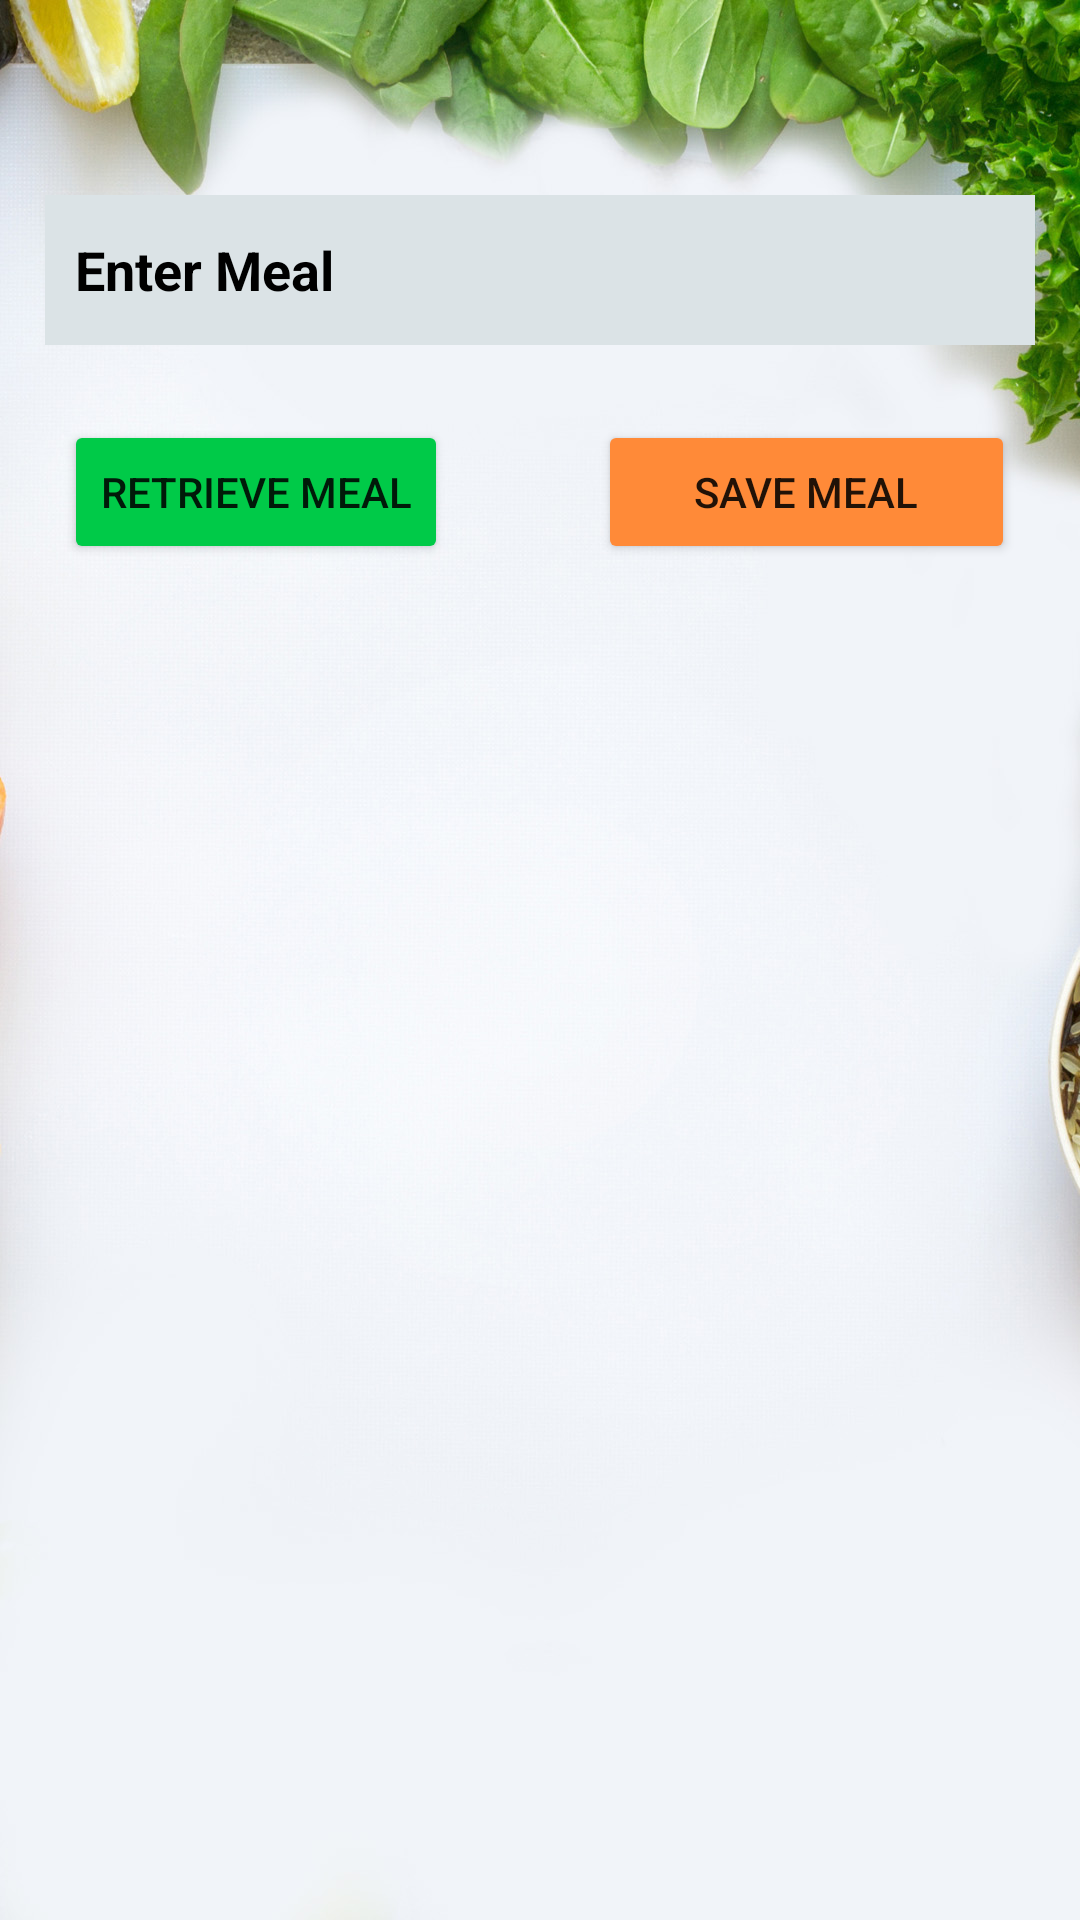

This screen was rendered from an Android layout file. Write that file and the resources it references.
<!-- AndroidManifest.xml: application theme Theme.CW_2 -->
<!-- res/layout/activity_search_ingredient.xml -->
<ScrollView

    android:layout_width="match_parent"
    android:layout_height="match_parent"
    xmlns:android="http://schemas.android.com/apk/res/android"
    android:padding="10dp"
    android:background="@drawable/easy_meal">

    <LinearLayout
        android:layout_width="match_parent"
        android:layout_height="wrap_content"
        android:orientation="vertical"
        android:gravity="center">

        <LinearLayout
            android:layout_width="match_parent"
            android:layout_height="40dp">
        </LinearLayout>

        <EditText
            android:id="@+id/search_meal"
            android:layout_width="330dp"
            android:layout_height="50dp"
            android:layout_margin="15dp"
            android:autofillHints="rice"
            android:background="#DBE3E6"
            android:ems="10"
            android:hint="@string/enter_meal"
            android:inputType="textPersonName"
            android:paddingStart="10dp"
            android:textAllCaps="true"
            android:textColor="@color/black"
            android:textColorHint="@color/black"
            android:textStyle="bold" />

        <LinearLayout
            android:layout_width="match_parent"
            android:layout_height="wrap_content"
            android:gravity="center"
            android:orientation="horizontal"
            android:padding="10dp">

            <Button
                android:id="@+id/btn_retrieve"
                android:layout_width="wrap_content"
                android:layout_height="wrap_content"
                android:layout_marginEnd="50dp"
                android:text="@string/retrieve_meal"
                android:backgroundTint="#00CA48"/>

            <Button
                android:id="@+id/btn_save"
                android:layout_width="139dp"
                android:layout_height="wrap_content"
                android:backgroundTint="#FF8A38"
                android:text="@string/save_meal" />
        </LinearLayout>

        <TextView
            android:id="@+id/output"
            android:layout_width="wrap_content"
            android:layout_height="wrap_content"
            android:textAllCaps="true"
            android:textColor="@color/white"
            android:textSize="17sp"
            android:textStyle="bold" />
    </LinearLayout>

</ScrollView>
<!-- resources referenced by this layout -->
<resources>
  <!-- drawable easy_meal: jpg bitmap (drawable-v24, 151120 bytes) -->
  <string name="enter_meal">Enter Meal</string>
  <string name="retrieve_meal">Retrieve meal</string>
  <string name="save_meal">save meal</string>
  <style name="Theme.CW_2" parent="Theme.MaterialComponents.DayNight.DarkActionBar">
          
          <item name="colorPrimary">@color/purple_200</item>
          <item name="colorPrimaryVariant">@color/purple_500</item>
          <item name="colorOnPrimary">@color/white</item>
          
          <item name="colorSecondary">@color/teal_200</item>
          <item name="colorSecondaryVariant">@color/teal_700</item>
          <item name="colorOnSecondary">@color/black</item>
          
          <item name="android:statusBarColor">?attr/colorPrimaryVariant</item>
          
      </style>
  <!-- not gathered from this repository: default colours our renderer supplied (Android Studio template values) -->
  <color name="purple_200">#FFBB86FC</color>
  <color name="purple_500">#FF6200EE</color>
  <color name="teal_200">#FF03DAC5</color>
  <color name="teal_700">#FF018786</color>
  <color name="black">#FF000000</color>
  <color name="white">#FFFFFFFF</color>
</resources>
